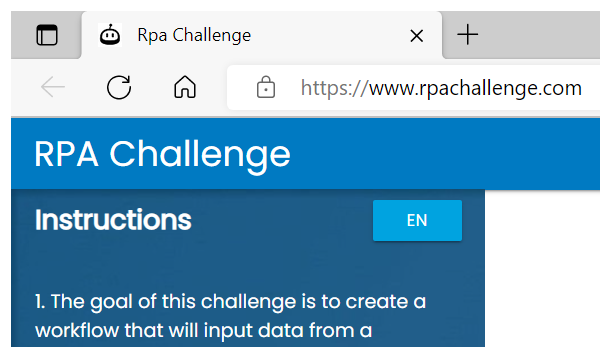
Task: Robotic Enterprise Framework with Excel
Workflow: Process

Step 1: Attach Browser 'msedge.exe Google' in window 'Rpa Challenge' (msedge.exe)

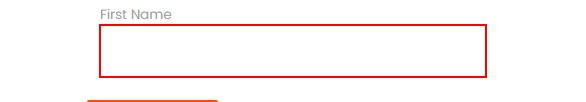
Step 2: type "in_TransactionItem["First Name"].ToString()" into the text box

Step 3: type "in_TransactionItem["Last Name"].ToString()" into the text box (same screen as step 2)

Step 4: type "in_TransactionItem["Company Name"].ToString()" into the text box (same screen as step 2)

Step 5: type "in_TransactionItem["Role in Company"].ToString()" into the text box (same screen as step 2)

Step 6: type "in_TransactionItem["Address"].ToString()" into the text box (same screen as step 2)

Step 7: type "in_TransactionItem["Email"].ToString()" into the text box (same screen as step 2)

Step 8: type "in_TransactionItem["Phone Number"].ToString()" into the text box (same screen as step 2)

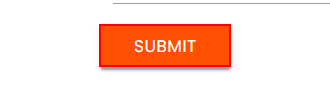
Step 9: click on the text box
